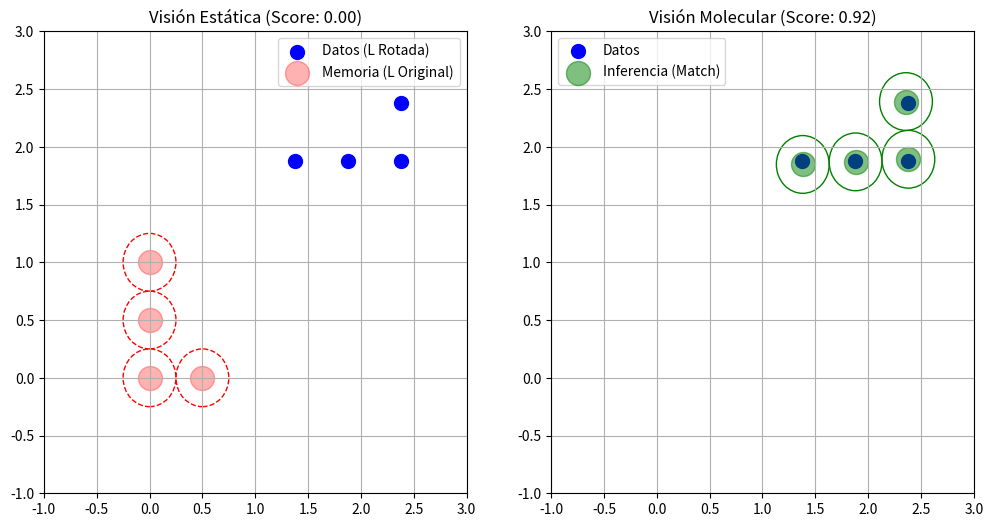

Here is the Python script that generated this plot:
import numpy as np
import matplotlib.pyplot as plt

# --- 1. Generador de la Forma "L" (Tetris) ---
def create_L_shape(origin=(0,0), scale=1.0):
    # Definimos la L con 4 puntos (esferas)
    # 0
    # 0
    # 0 0
    coords = np.array([
        [0, 0],     # Esquina
        [1, 0],     # Derecha
        [0, 1],     # Arriba 1
        [0, 2]      # Arriba 2
    ]) * scale
    return coords + np.array(origin)

# --- 2. El Motor Lógico Molecular (2D) ---
class MolecularNeuron2D:
    def __init__(self, template_coords, radius=0.3):
        # El "Molde" interno (Memoria a Largo Plazo)
        self.center = np.mean(template_coords, axis=0)
        self.rel_coords = template_coords - self.center # Coordenadas relativas (Rigidez)
        self.r = radius
        
    def get_rotation_matrix(self, theta):
        c, s = np.cos(theta), np.sin(theta)
        return np.array([[c, -s], [s, c]])

    def activate_static(self, x):
        """ Lógica Estática: ¿Encajan los puntos EXACTAMENTE donde los recuerdo? """
        # Reconstruimos la posición absoluta original
        expected_pos = self.rel_coords + self.center
        
        # Inferencia Volumétrica (Promedio de intersecciones) [cite: 339, 2071]
        score = 0
        for p_obs in x:
            # Distancia al átomo más cerca del molde
            dists = np.linalg.norm(expected_pos - p_obs, axis=1)
            min_dist = np.min(dists)
            # Función de proximidad radial [cite: 340, 2072]
            score += max(0, 1 - min_dist / self.r)
            
        return score / len(x)

    def activate_molecular(self, x, scan_steps=36):
        """ 
        Lógica Molecular: Busca en el grupo SE(2) (Rotaciones)
        "¿Existe algún ángulo donde esto tenga sentido?" 
        """
        best_score = 0
        best_angle = 0
        
        # El centro de la observación (asumimos que la atención está centrada en el objeto)
        obs_center = np.mean(x, axis=0)
        
        # Barrido de rotación (Simulación Mental)
        # En una VNN real esto es optimización, aquí es fuerza bruta para demo
        angles = np.linspace(0, 2*np.pi, scan_steps)
        
        for theta in angles:
            R = self.get_rotation_matrix(theta)
            # Transformamos el MOLDE para ver si encaja con los DATOS
            # Hipótesis: Molde Rotado + Centro Observado
            hypothesis = (self.rel_coords @ R.T) + obs_center
            
            # Medir encaje
            current_score = 0
            for p_obs in x:
                dists = np.linalg.norm(hypothesis - p_obs, axis=1)
                current_score += max(0, 1 - np.min(dists) / self.r)
            current_score /= len(x)
            
            if current_score > best_score:
                best_score = current_score
                best_angle = theta
                
        return best_score, best_angle

# --- 3. Ejecución del Experimento ---

# A. Crear la "Memoria" (Template)
template = create_L_shape(scale=0.5)
neuron = MolecularNeuron2D(template, radius=0.25)

# B. Crear el "Mundo Real" (Objeto rotado)
# Rotamos la L real 90 grados (pi/2)
theta_real = np.pi / 2
R_real = np.array([[0, -1], [1, 0]])
# Centramos en (0,0) para rotar y luego movemos
data_centered = template - np.mean(template, axis=0)
data_rotated = (data_centered @ R_real.T) + np.array([2, 2]) # Lejos del origen original

# C. Evaluar Motores Lógicos
score_static = neuron.activate_static(data_rotated)
score_molecular, detected_angle = neuron.activate_molecular(data_rotated)

print(f"Decisión Motor Estático: {score_static:.4f} (¿Es mi L? No sé)")
print(f"Decisión Motor Molecular: {score_molecular:.4f} (¿Es mi L? SÍ, rotada {np.degrees(detected_angle):.0f}°)")

# --- 4. Visualización ---
fig, ax = plt.subplots(1, 2, figsize=(12, 6))

# Plot 1: Visión Estática
ax[0].set_title(f"Visión Estática (Score: {score_static:.2f})")
ax[0].scatter(data_rotated[:,0], data_rotated[:,1], c='blue', s=100, label="Datos (L Rotada)")
# Dibujamos dónde la neurona ESPERA que esté la L
expected = neuron.rel_coords + neuron.center
ax[0].scatter(expected[:,0], expected[:,1], c='red', alpha=0.3, s=300, label="Memoria (L Original)")
for p in expected:
    circle = plt.Circle(p, neuron.r, color='red', fill=False, linestyle='--')
    ax[0].add_artist(circle)
ax[0].legend()
ax[0].set_xlim(-1, 3); ax[0].set_ylim(-1, 3); ax[0].grid(True)

# Plot 2: Visión Molecular
ax[1].set_title(f"Visión Molecular (Score: {score_molecular:.2f})")
ax[1].scatter(data_rotated[:,0], data_rotated[:,1], c='blue', s=100, label="Datos")
# Dibujamos la neurona ADAPTADA (Rotada por el motor lógico)
R_detected = neuron.get_rotation_matrix(detected_angle)
adapted = (neuron.rel_coords @ R_detected.T) + np.mean(data_rotated, axis=0)
ax[1].scatter(adapted[:,0], adapted[:,1], c='green', alpha=0.5, s=300, label="Inferencia (Match)")
for p in adapted:
    circle = plt.Circle(p, neuron.r, color='green', fill=False, linestyle='-')
    ax[1].add_artist(circle)
ax[1].legend()
ax[1].set_xlim(-1, 3); ax[1].set_ylim(-1, 3); ax[1].grid(True)

plt.show()
